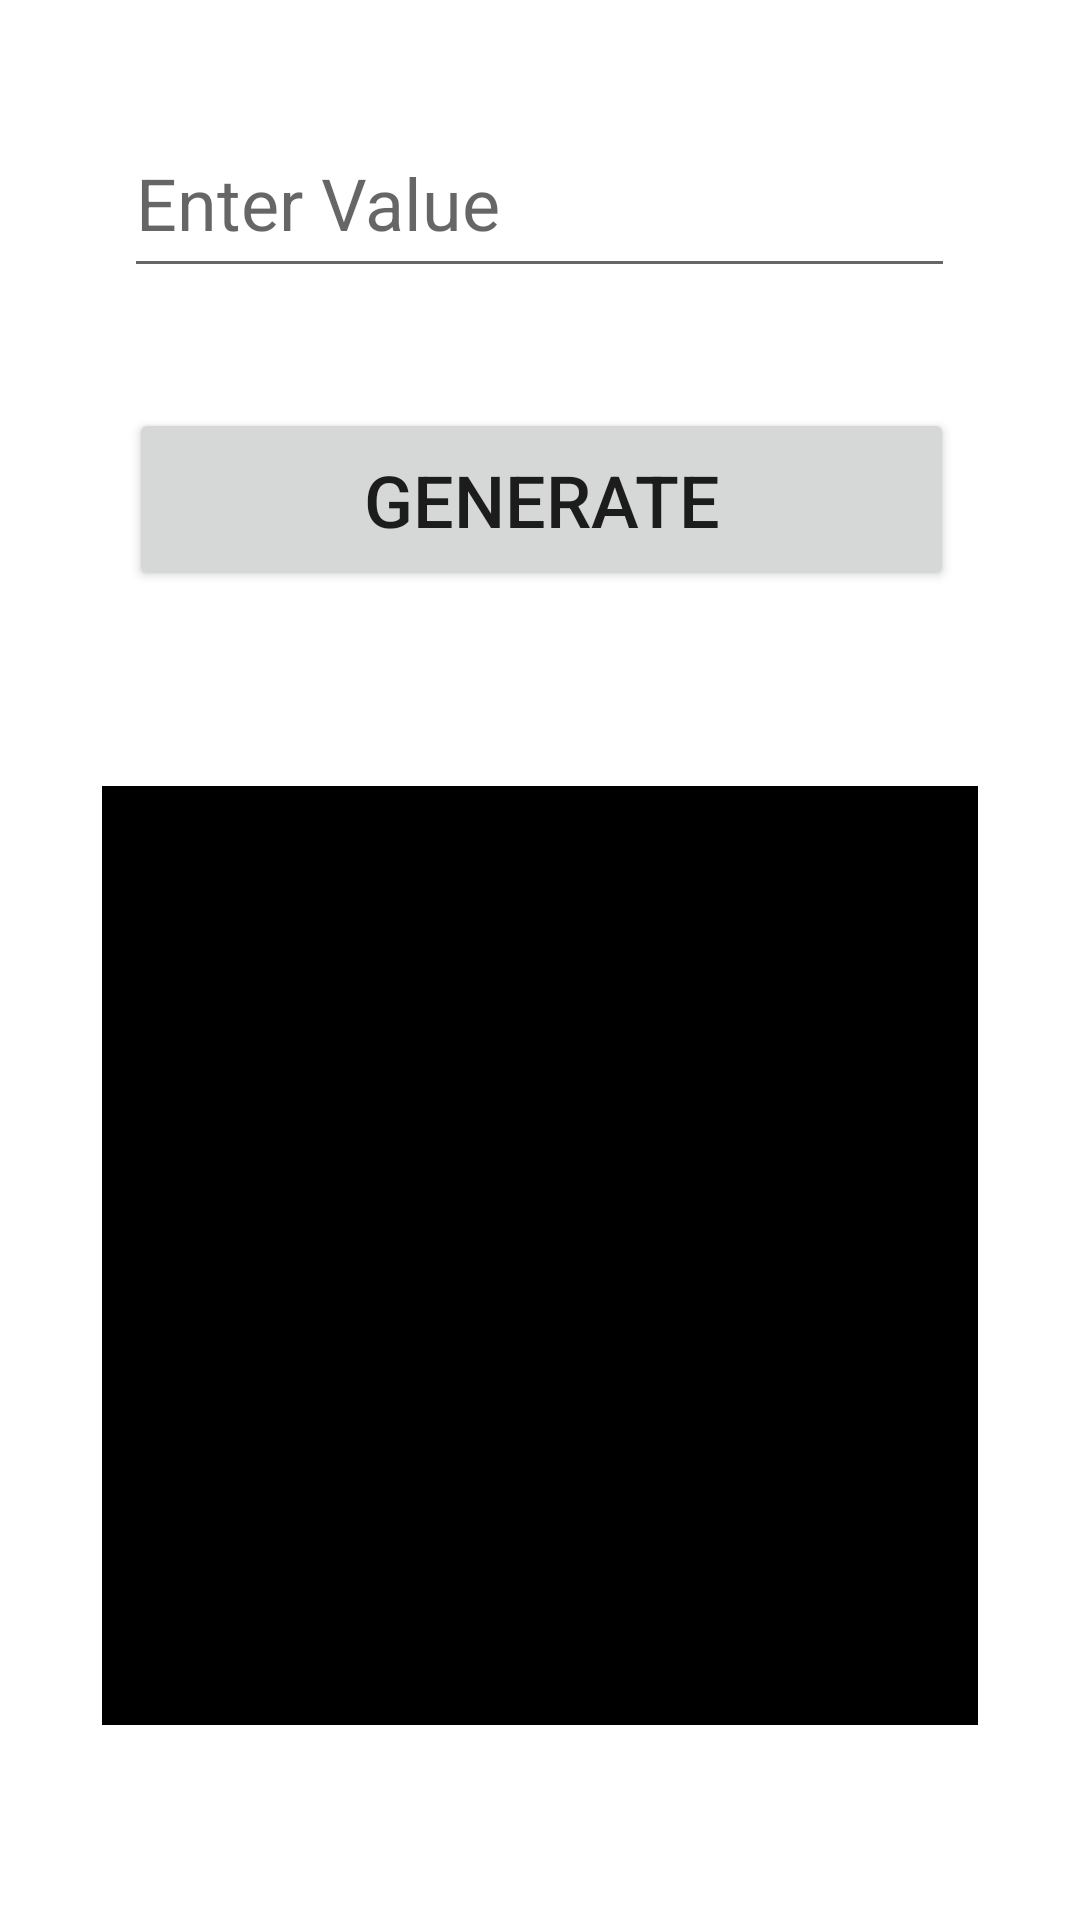

The Android layout XML behind this screen, and the referenced resources:
<!-- AndroidManifest.xml: application theme Theme.ExceedApp -->
<!-- res/layout/activity_qrgenerator.xml -->
<?xml version="1.0" encoding="utf-8"?>
<androidx.constraintlayout.widget.ConstraintLayout xmlns:android="http://schemas.android.com/apk/res/android"
    xmlns:app="http://schemas.android.com/apk/res-auto"
    xmlns:tools="http://schemas.android.com/tools"
    android:layout_width="match_parent"
    android:layout_height="match_parent"
    tools:context=".QRgenerator">

    <EditText
        android:id="@+id/qrInput"
        android:layout_width="277dp"
        android:layout_height="60dp"
        android:layout_marginTop="36dp"
        android:ems="10"
        android:hint="Enter Value"
        android:inputType="textPersonName"
        android:textSize="24sp"
        app:layout_constraintEnd_toEndOf="parent"
        app:layout_constraintHorizontal_bias="0.497"
        app:layout_constraintStart_toStartOf="parent"
        app:layout_constraintTop_toTopOf="parent" />

    <ImageView
        android:id="@+id/imageView"
        android:layout_width="292dp"
        android:layout_height="313dp"
        app:layout_constraintBottom_toBottomOf="parent"
        app:layout_constraintEnd_toEndOf="parent"
        app:layout_constraintStart_toStartOf="parent"
        app:layout_constraintTop_toBottomOf="@+id/generatorBtn"
        app:srcCompat="@android:drawable/screen_background_dark" />

    <Button
        android:id="@+id/generatorBtn"
        android:layout_width="275dp"
        android:layout_height="61dp"
        android:layout_marginTop="40dp"
        android:text="GENERATE"
        android:textSize="24sp"
        app:layout_constraintEnd_toEndOf="parent"
        app:layout_constraintHorizontal_bias="0.507"
        app:layout_constraintStart_toStartOf="parent"
        app:layout_constraintTop_toBottomOf="@+id/qrInput" />
</androidx.constraintlayout.widget.ConstraintLayout>
<!-- resources referenced by this layout -->
<resources>
  <style name="Theme.ExceedApp" parent="Theme.MaterialComponents.DayNight.DarkActionBar">
          
  
          <item name="colorPrimary">@color/maroon_200</item>
          <item name="colorPrimaryVariant">@color/maroon_300</item>
          <item name="colorOnPrimary">@color/white</item>
          
          <item name="colorSecondary">@color/teal_200</item>
          <item name="colorSecondaryVariant">@color/teal_700</item>
          <item name="colorOnSecondary">@color/black</item>
          
          <item name="android:statusBarColor" tools:targetApi="l">?attr/colorPrimaryVariant</item>
          
      </style>
  <color name="maroon_200">#FF811331</color>
  <color name="maroon_300">#FF811331</color>
  <color name="white">#FFFFFF</color>
  <color name="teal_200">#FF03DAC5</color>
  <color name="teal_700">#FF018786</color>
  <color name="black">#FF000000</color>
</resources>
